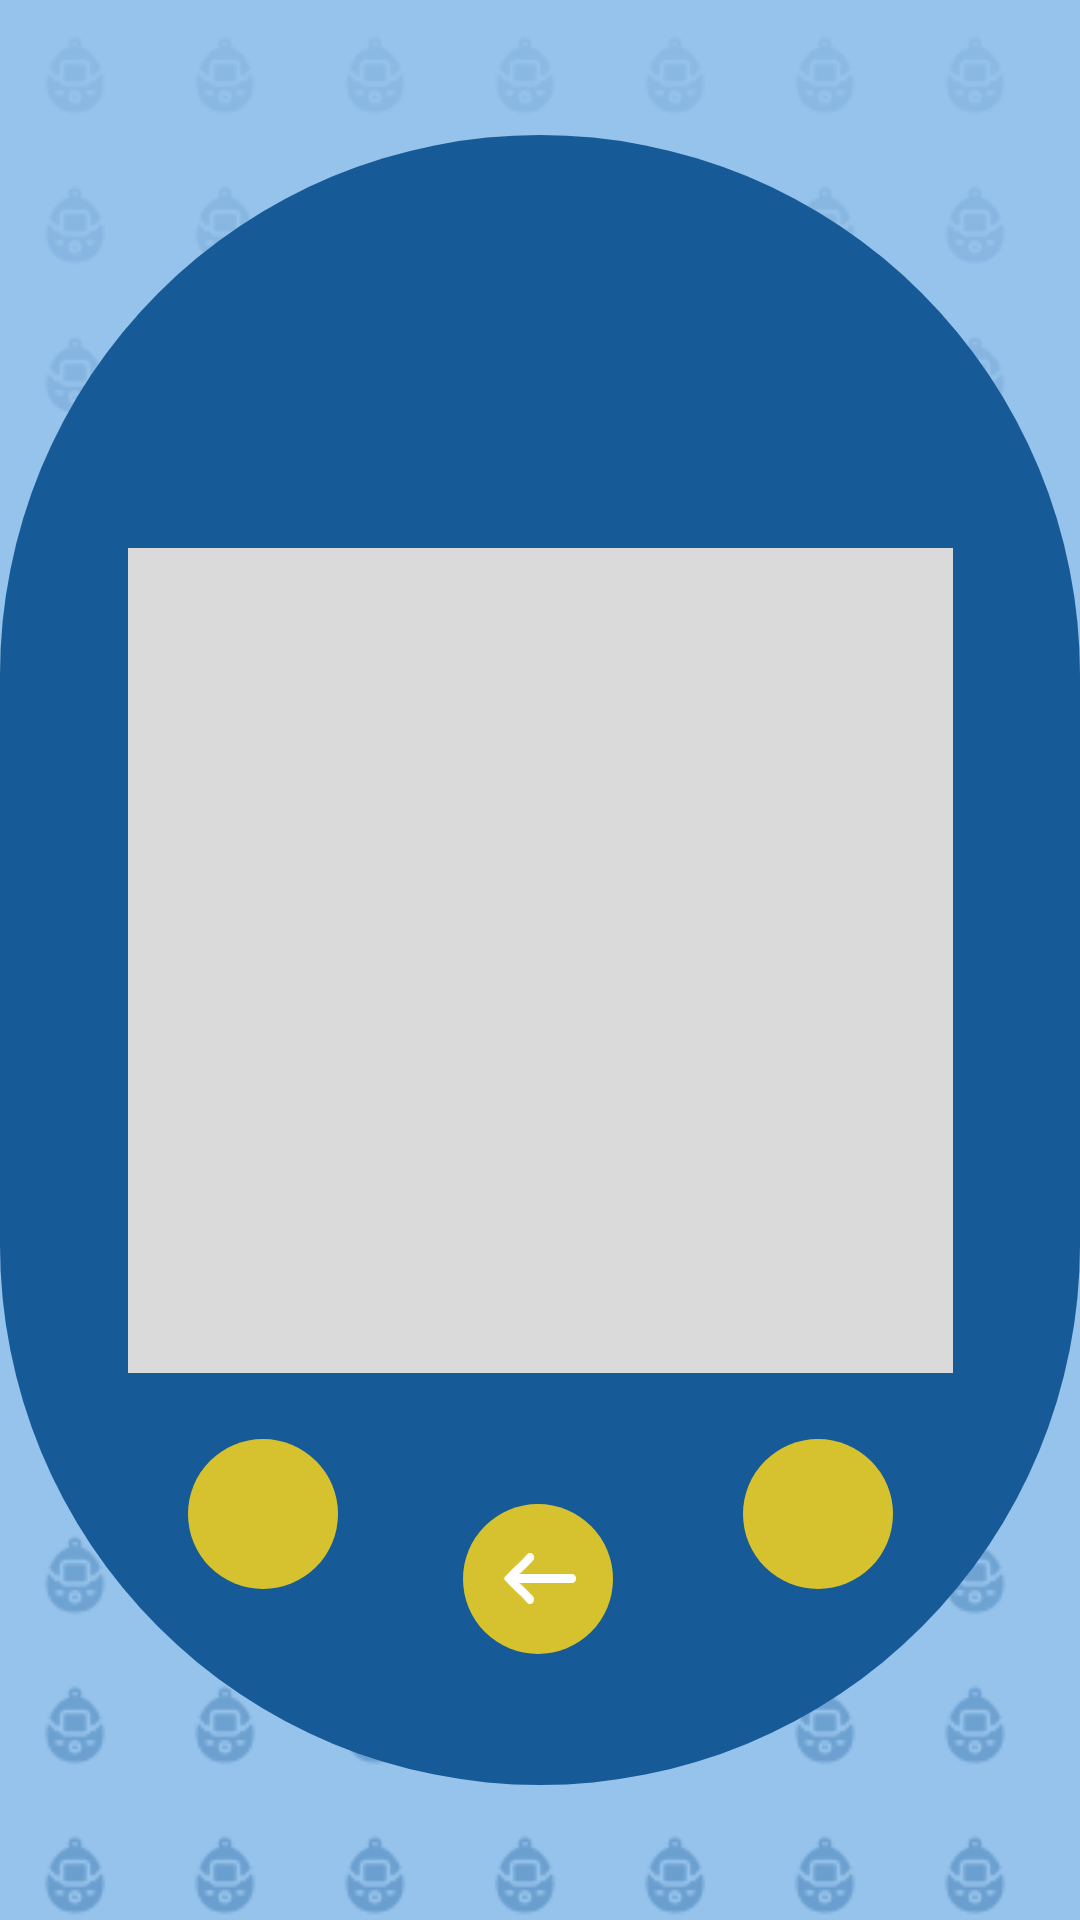

Write the Android layout XML for this screen, with the resource values it uses.
<!-- AndroidManifest.xml: application theme Theme.Taskagotchi -->
<!-- res/layout/activity_character_collection.xml -->
<?xml version="1.0" encoding="utf-8"?>
<androidx.constraintlayout.widget.ConstraintLayout xmlns:android="http://schemas.android.com/apk/res/android"
    xmlns:app="http://schemas.android.com/apk/res-auto"
    xmlns:tools="http://schemas.android.com/tools"
    android:id="@+id/main"
    android:layout_width="match_parent"
    android:layout_height="match_parent"
    android:background="@drawable/background_blue_egg"
    tools:context=".CharacterCollection">

    <View
        android:id="@+id/view4"
        android:layout_width="match_parent"
        android:layout_height="550dp"
        android:background="@drawable/oblong_shape"
        app:layout_constraintBottom_toBottomOf="parent"
        app:layout_constraintEnd_toEndOf="parent"
        app:layout_constraintHorizontal_bias="0.5"
        app:layout_constraintStart_toStartOf="parent"
        app:layout_constraintTop_toTopOf="parent"
        app:layout_constraintVertical_bias="0.5" />

    <View
        android:id="@+id/view5"
        android:layout_width="275dp"
        android:layout_height="275dp"
        android:background="@drawable/square_shape"
        app:layout_constraintBottom_toBottomOf="parent"
        app:layout_constraintEnd_toEndOf="parent"
        app:layout_constraintStart_toStartOf="@+id/view4"
        app:layout_constraintTop_toTopOf="parent" />


    <View
        android:id="@+id/view10"
        android:layout_width="50dp"
        android:layout_height="50dp"
        android:background="@drawable/circle_shape"
        app:layout_constraintBottom_toBottomOf="@+id/view4"
        app:layout_constraintEnd_toEndOf="parent"
        app:layout_constraintHorizontal_bias="0.498"
        app:layout_constraintStart_toStartOf="parent"
        app:layout_constraintTop_toBottomOf="@+id/view5" />

    <View
        android:layout_width="50dp"
        android:layout_height="50dp"
        android:layout_marginStart="20dp"
        android:background="@drawable/circle_shape"
        app:layout_constraintBottom_toBottomOf="@+id/view4"
        app:layout_constraintStart_toStartOf="@+id/view5"
        app:layout_constraintTop_toBottomOf="@+id/view5"
        app:layout_constraintVertical_bias="0.25" />

    <View
        android:layout_width="50dp"
        android:layout_height="50dp"
        android:layout_marginEnd="20dp"
        android:background="@drawable/circle_shape"
        app:layout_constraintBottom_toBottomOf="@+id/view4"
        app:layout_constraintEnd_toEndOf="@+id/view5"
        app:layout_constraintTop_toBottomOf="@+id/view5"
        app:layout_constraintVertical_bias="0.25" />

    <ImageView
        android:id="@+id/imageView"
        android:layout_width="35dp"
        android:layout_height="35dp"
        app:layout_constraintBottom_toBottomOf="@+id/view4"
        app:layout_constraintEnd_toEndOf="parent"
        app:layout_constraintStart_toStartOf="parent"
        app:layout_constraintTop_toTopOf="@+id/view4"
        app:layout_constraintVertical_bias="0.9"
        app:srcCompat="@drawable/left_arrow" />

</androidx.constraintlayout.widget.ConstraintLayout>
<!-- resources referenced by this layout -->
<resources>
  <!-- drawable background_blue_egg: png bitmap (drawable, 38033 bytes) -->
  <!-- drawable circle_shape (drawable) -->
  <?xml version="1.0" encoding="utf-8"?>
  <shape xmlns:android="http://schemas.android.com/apk/res/android">
      <solid android:color="#D6C22E"/> 
      <corners android:radius="50dp"/> 
      <size
          android:width="100dp"
          android:height="100dp"/>
  </shape>
  <!-- drawable left_arrow: png bitmap (drawable, 3119 bytes) -->
  <!-- drawable oblong_shape (drawable) -->
  <?xml version="1.0" encoding="utf-8"?>
  <shape xmlns:android="http://schemas.android.com/apk/res/android">
      <solid android:color="#165A97"/> 
      <corners android:radius="250dp"/> 
      <size
          android:width="250dp"
          android:height="300dp"/>
  </shape>
  <!-- drawable square_shape (drawable) -->
  <?xml version="1.0" encoding="utf-8"?>
  <shape xmlns:android="http://schemas.android.com/apk/res/android">
      <solid android:color="#DADADA"/> 
      <corners android:radius="0dp"/> 
      <size
          android:width="100dp"
          android:height="100dp"/>
  </shape>
  <style name="Theme.Taskagotchi" parent="Theme.AppCompat.Light.NoActionBar">
          <item name="colorPrimary">@color/black</item>
          <item name="colorPrimaryDark">@color/white</item>
      </style>
  <color name="black">#FF000000</color>
  <color name="white">#FFFFFFFF</color>
</resources>
